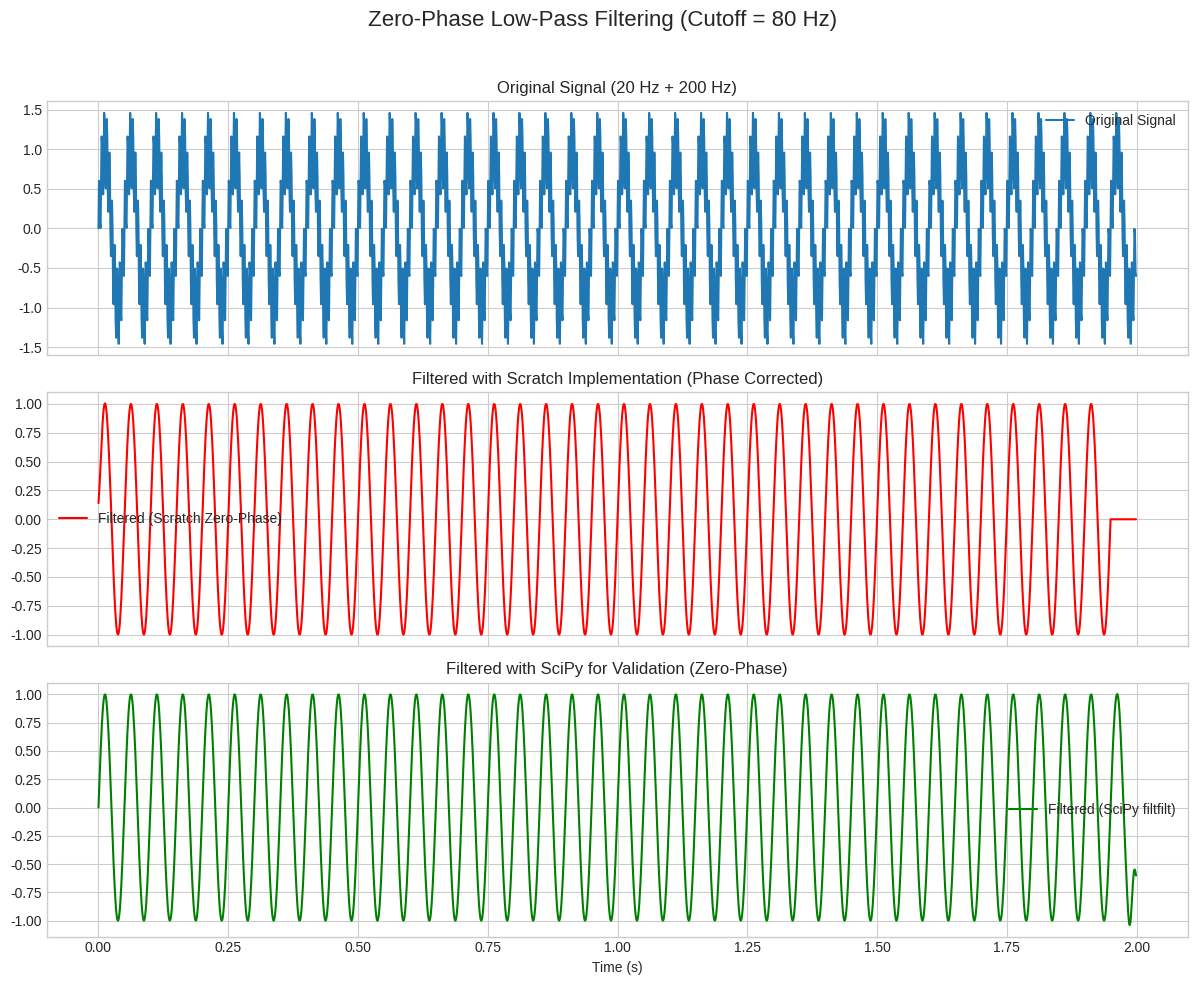
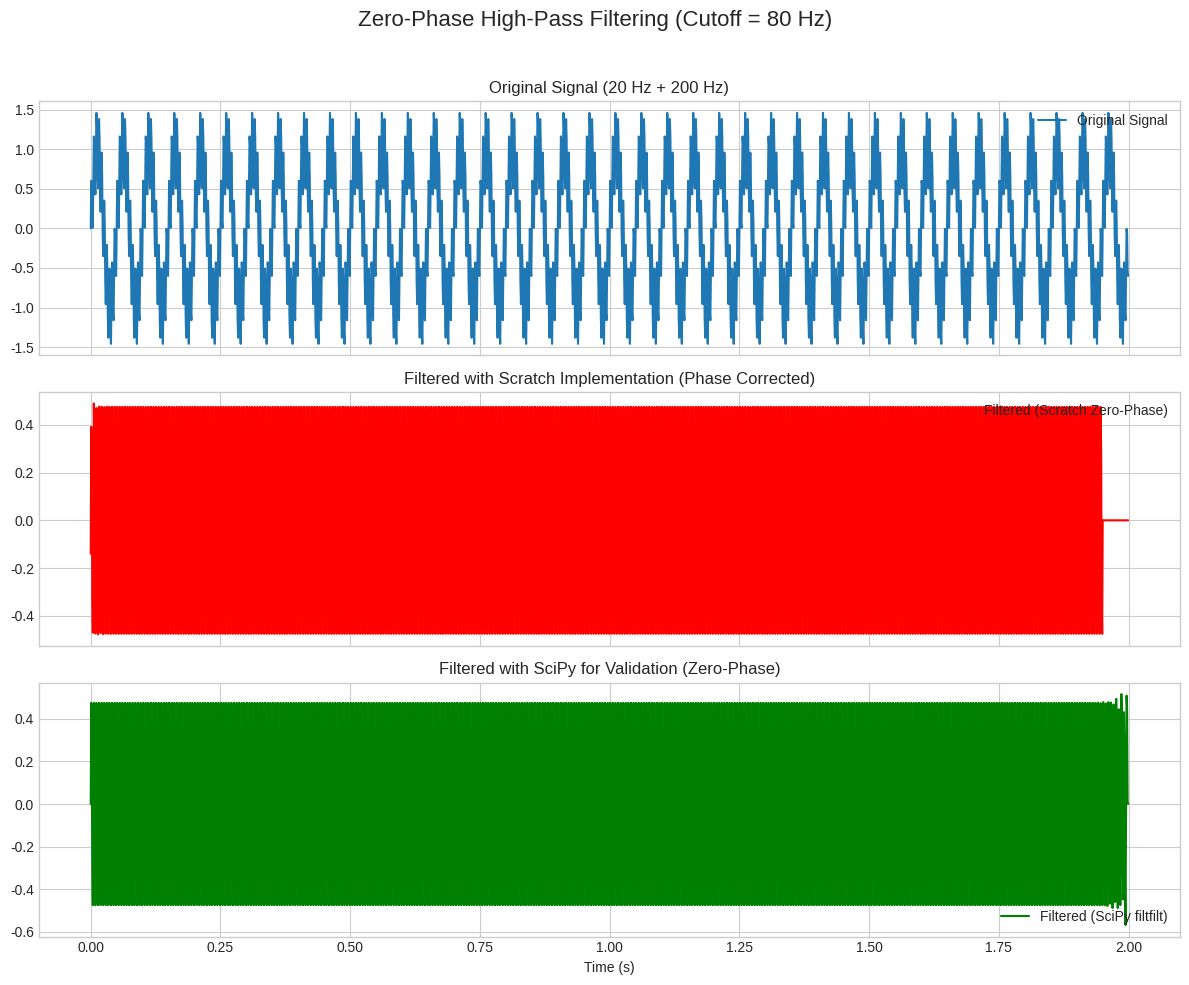
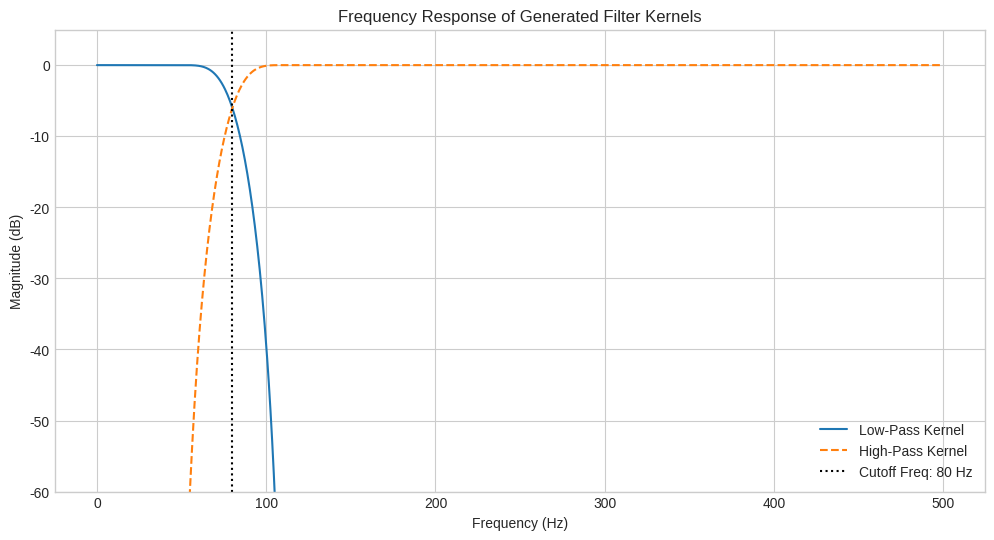

Source code (Python) for these figures, in order:
import numpy as np
import matplotlib.pyplot as plt
from scipy.fft import fft, ifft, fftfreq
from scipy.signal import filtfilt, firwin

# --- Part 1: Core Filtering Logic (From Scratch using FFTs) ---

def fir_filter_with_fft(signal, kernel):
    """
    Applies a linear-phase FIR filter to a signal using the FFT method
    (fast convolution). This introduces a delay.

    Args:
        signal (np.ndarray): The input signal to be filtered.
        kernel (np.ndarray): The impulse response of the FIR filter.

    Returns:
        np.ndarray: The filtered signal, with group delay.
    """
    # For linear convolution using FFTs, the required length is N + M - 1,
    # where N is the signal length and M is the kernel length.
    signal_len = len(signal)
    kernel_len = len(kernel)
    final_len = signal_len + kernel_len - 1

    # 1. Compute the FFT of the signal, padded to the final length
    signal_fft = fft(signal, n=final_len)

    # 2. Compute the FFT of the kernel, padded to the final length
    kernel_fft = fft(kernel, n=final_len)

    # 3. Perform element-wise multiplication in the frequency domain
    filtered_fft = signal_fft * kernel_fft

    # 4. Compute the inverse FFT to get the filtered signal in the time domain
    filtered_signal = ifft(filtered_fft)

    # Trim the result of the convolution back to the original signal length
    return np.real(filtered_signal[:signal_len])


def zero_phase_fir_filter(signal, kernel):
    """
    Applies a zero-phase FIR filter by manually compensating for the 
    kernel's group delay. This is suitable for offline processing.

    Args:
        signal (np.ndarray): The input signal.
        kernel (np.ndarray): The symmetric FIR filter kernel.

    Returns:
        np.ndarray: The zero-phase filtered signal.
    """
    # 1. Filter the signal using the standard FFT convolution method
    filtered_signal = fir_filter_with_fft(signal, kernel)

    # 2. Calculate the group delay of the symmetric FIR kernel
    kernel_len = len(kernel)
    delay = (kernel_len - 1) // 2

    # 3. Compensate for the delay by shifting the output signal to the left
    # The `np.roll` function shifts the elements. The last 'delay' samples
    # are artifacts from the beginning of the signal, so we clear them.
    zero_phase_filtered = np.roll(filtered_signal, -delay)
    zero_phase_filtered[-delay:] = 0

    return zero_phase_filtered


# --- Part 2: FIR Filter Kernel Generation (From Scratch) ---

def create_lowpass_kernel(cutoff_hz, fs, num_taps):
    """
    Creates a windowed-sinc low-pass FIR filter kernel.

    Args:
        cutoff_hz (float): The cutoff frequency in Hz.
        fs (int): The sampling frequency in Hz.
        num_taps (int): The number of taps. Should be an odd number.

    Returns:
        np.ndarray: The low-pass filter kernel.
    """
    if num_taps % 2 == 0:
        raise ValueError("num_taps must be an odd number for a symmetric kernel.")
    
    nyquist = fs / 2
    normalized_cutoff = cutoff_hz / nyquist
    t = np.arange(num_taps)
    center = (num_taps - 1) / 2
    x = t - center
    sinc_kernel = np.sinc(x * normalized_cutoff)
    window = np.blackman(num_taps)
    windowed_sinc = sinc_kernel * window
    return windowed_sinc / np.sum(windowed_sinc)


def create_highpass_kernel(cutoff_hz, fs, num_taps):
    """
    Creates a high-pass FIR filter kernel using spectral inversion.

    Args:
        cutoff_hz (float): The cutoff frequency in Hz.
        fs (int): The sampling frequency in Hz.
        num_taps (int): The number of taps. Should be odd.

    Returns:
        np.ndarray: The high-pass filter kernel.
    """
    lp_kernel = create_lowpass_kernel(cutoff_hz, fs, num_taps)
    center = (num_taps - 1) / 2
    impulse = np.zeros(num_taps)
    impulse[int(center)] = 1.0
    hp_kernel = impulse - lp_kernel
    return hp_kernel


# --- Part 3: Demonstration and Validation ---

if __name__ == '__main__':
    # --- Setup ---
    fs = 1000
    duration = 2
    t = np.linspace(0, duration, int(fs * duration), endpoint=False)
    low_freq = 20
    high_freq = 200
    signal = (np.sin(2 * np.pi * low_freq * t) +
              0.5 * np.sin(2 * np.pi * high_freq * t))
    num_taps = 101
    cutoff_hz = 80

    # --- 1. Low-Pass Filtering Demo (Zero-Phase) ---
    print("--- Testing Zero-Phase Low-Pass Filter ---")

    lp_kernel_scratch = create_lowpass_kernel(cutoff_hz, fs, num_taps)
    # Filter using our new zero-phase function
    lp_filtered_scratch = zero_phase_fir_filter(signal, lp_kernel_scratch)

    # For validation: use SciPy's zero-phase filtfilt function
    lp_kernel_scipy = firwin(num_taps, cutoff_hz, fs=fs, pass_zero='lowpass')
    lp_filtered_scipy = filtfilt(lp_kernel_scipy, 1.0, signal)

    plt.style.use('seaborn-v0_8-whitegrid')
    fig, axs = plt.subplots(3, 1, figsize=(12, 10), sharex=True)
    fig.suptitle(f'Zero-Phase Low-Pass Filtering (Cutoff = {cutoff_hz} Hz)', fontsize=16)

    axs[0].plot(t, signal, label='Original Signal')
    axs[0].set_title(f'Original Signal ({low_freq} Hz + {high_freq} Hz)')
    axs[0].legend()

    axs[1].plot(t, lp_filtered_scratch, label='Filtered (Scratch Zero-Phase)', color='r')
    axs[1].set_title('Filtered with Scratch Implementation (Phase Corrected)')
    axs[1].legend()

    axs[2].plot(t, lp_filtered_scipy, label='Filtered (SciPy filtfilt)', color='g')
    axs[2].set_title('Filtered with SciPy for Validation (Zero-Phase)')
    axs[2].set_xlabel('Time (s)')
    axs[2].legend()

    plt.tight_layout(rect=[0, 0, 1, 0.96])
    plt.show()

    # --- 2. High-Pass Filtering Demo (Zero-Phase) ---
    print("\n--- Testing Zero-Phase High-Pass Filter ---")

    hp_kernel_scratch = create_highpass_kernel(cutoff_hz, fs, num_taps)
    hp_filtered_scratch = zero_phase_fir_filter(signal, hp_kernel_scratch)

    # For validation: use SciPy's zero-phase filtfilt function
    hp_kernel_scipy = firwin(num_taps, cutoff_hz, fs=fs, pass_zero='highpass')
    hp_filtered_scipy = filtfilt(hp_kernel_scipy, 1.0, signal)

    fig, axs = plt.subplots(3, 1, figsize=(12, 10), sharex=True)
    fig.suptitle(f'Zero-Phase High-Pass Filtering (Cutoff = {cutoff_hz} Hz)', fontsize=16)

    axs[0].plot(t, signal, label='Original Signal')
    axs[0].set_title(f'Original Signal ({low_freq} Hz + {high_freq} Hz)')
    axs[0].legend()

    axs[1].plot(t, hp_filtered_scratch, label='Filtered (Scratch Zero-Phase)', color='r')
    axs[1].set_title('Filtered with Scratch Implementation (Phase Corrected)')
    axs[1].legend()

    axs[2].plot(t, hp_filtered_scipy, label='Filtered (SciPy filtfilt)', color='g')
    axs[2].set_title('Filtered with SciPy for Validation (Zero-Phase)')
    axs[2].set_xlabel('Time (s)')
    axs[2].legend()

    plt.tight_layout(rect=[0, 0, 1, 0.96])
    plt.show()
    
    # --- 3. Plotting Filter Frequency Responses ---
    N_FFT = 2048
    freq_axis = fftfreq(N_FFT, 1/fs)
    lp_kernel_fft = fft(lp_kernel_scratch, N_FFT)
    hp_kernel_fft = fft(hp_kernel_scratch, N_FFT)
    
    plt.figure(figsize=(12, 6))
    plt.plot(freq_axis[:N_FFT//2], 20 * np.log10(np.abs(lp_kernel_fft[:N_FFT//2])), label='Low-Pass Kernel')
    plt.plot(freq_axis[:N_FFT//2], 20 * np.log10(np.abs(hp_kernel_fft[:N_FFT//2])), label='High-Pass Kernel', linestyle='--')
    plt.axvline(cutoff_hz, color='k', linestyle=':', label=f'Cutoff Freq: {cutoff_hz} Hz')
    plt.title('Frequency Response of Generated Filter Kernels')
    plt.xlabel('Frequency (Hz)')
    plt.ylabel('Magnitude (dB)')
    plt.ylim(-60, 5)
    plt.legend()
    plt.grid(True)
    plt.show()